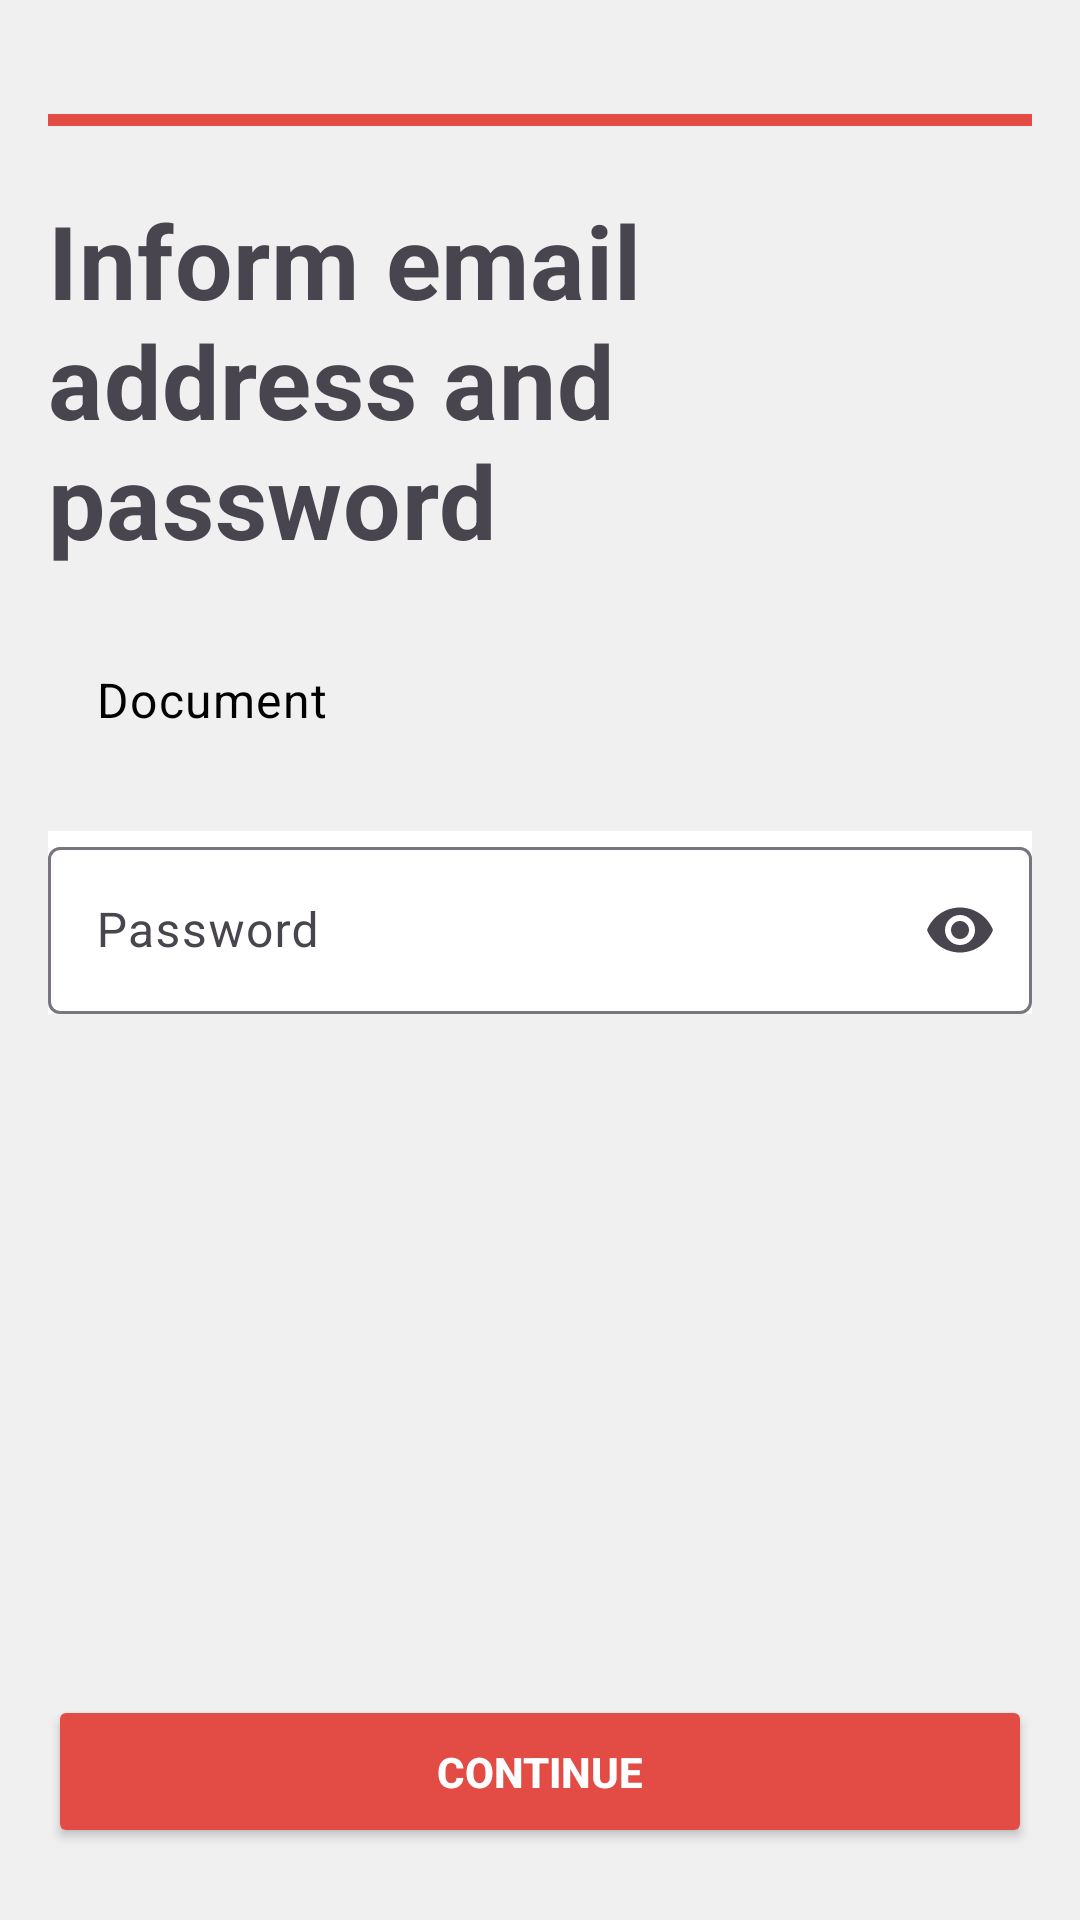

Android layout source for this screen:
<!-- AndroidManifest.xml: application theme Theme.Pandora -->
<!-- res/layout/fragment_password.xml -->
<?xml version="1.0" encoding="utf-8"?>
<androidx.constraintlayout.widget.ConstraintLayout xmlns:android="http://schemas.android.com/apk/res/android"
    xmlns:app="http://schemas.android.com/apk/res-auto"
    xmlns:tools="http://schemas.android.com/tools"
    android:layout_width="match_parent"
    android:layout_height="match_parent"
    android:background="@color/light_red"
    android:padding="16dp"
    tools:context=".ui.register.RegisterActivity">

    <ImageView
        android:id="@+id/backToRoleSelection"
        android:layout_width="wrap_content"
        android:layout_height="wrap_content"
        android:src="@drawable/ic_arrow_back"
        app:layout_constraintStart_toStartOf="parent"
        app:layout_constraintTop_toTopOf="parent" />

    <ProgressBar
        android:id="@+id/progressBar"
        style="?android:attr/progressBarStyleHorizontal"
        android:layout_width="match_parent"
        android:layout_height="wrap_content"
        android:layout_marginTop="16dp"
        android:progress="100"
        android:progressTint="#E24C44"
        app:layout_constraintEnd_toEndOf="@+id/titlePassword"
        app:layout_constraintStart_toStartOf="@+id/backToRoleSelection"
        app:layout_constraintTop_toBottomOf="@+id/backToRoleSelection" />

    <TextView
        android:id="@+id/titlePassword"
        android:layout_width="match_parent"
        android:layout_height="wrap_content"
        android:layout_marginTop="16dp"
        android:text="@string/msg_input_email_password"
        android:textAppearance="@style/TextAppearance.MaterialComponents.Headline4"
        android:textStyle="bold"
        app:layout_constraintStart_toStartOf="@+id/backToRoleSelection"
        app:layout_constraintTop_toBottomOf="@+id/progressBar" />

    <EditText
        android:id="@+id/document"
        style="@style/Widget.Material3.TextInputEditText.OutlinedBox"
        android:layout_width="match_parent"
        android:layout_height="wrap_content"
        android:layout_marginTop="16dp"
        android:background="@drawable/bg_input_register"
        android:hint="@string/title_document"
        android:textColorHint="@color/black"
        app:layout_constraintTop_toBottomOf="@+id/titlePassword"
        tools:layout_editor_absoluteX="16dp" />


    <com.google.android.material.textfield.TextInputLayout
        android:id="@+id/textField"
        android:layout_width="match_parent"
        android:layout_height="wrap_content"
        android:layout_marginTop="16dp"
        android:background="@color/white"
        android:hint="@string/title_password"
        app:layout_constraintEnd_toEndOf="parent"
        app:layout_constraintStart_toStartOf="parent"
        app:layout_constraintTop_toBottomOf="@+id/document"
        app:endIconMode="password_toggle">

        <com.google.android.material.textfield.TextInputEditText
            android:id="@+id/password"
            android:layout_width="match_parent"
            android:layout_height="match_parent"
            android:inputType="textPassword"/>

    </com.google.android.material.textfield.TextInputLayout>

    <Button
        android:id="@+id/goToConfirmation"
        android:layout_width="match_parent"
        android:layout_height="wrap_content"
        android:layout_marginBottom="8dp"
        android:backgroundTint="@color/rouge_red"
        android:padding="16dp"
        android:text="@string/action_continue_register"
        android:textAllCaps="true"
        android:textColor="@color/white"
        android:textStyle="bold"
        app:cornerRadius="0dp"
        app:layout_constraintBottom_toBottomOf="parent"
        app:layout_constraintEnd_toEndOf="parent"
        app:layout_constraintStart_toStartOf="parent" />

</androidx.constraintlayout.widget.ConstraintLayout>
<!-- resources referenced by this layout -->
<resources>
  <color name="black">#FF000000</color>
  <color name="light_red">#f0f0f0</color>
  <color name="rouge_red">#E24C44</color>
  <color name="white">#FFFFFFFF</color>
  <string name="action_continue_register">continue</string>
  <string name="msg_input_email_password">Inform email address and password</string>
  <string name="title_document">Document</string>
  <string name="title_password">Password</string>
  <style name="Theme.Pandora" parent="Base.Theme.Pandora" />
  <style name="Base.Theme.Pandora" parent="Theme.Material3.DayNight.NoActionBar">
          
          <item name="colorPrimary">@color/rouge_red</item>
      </style>
</resources>
